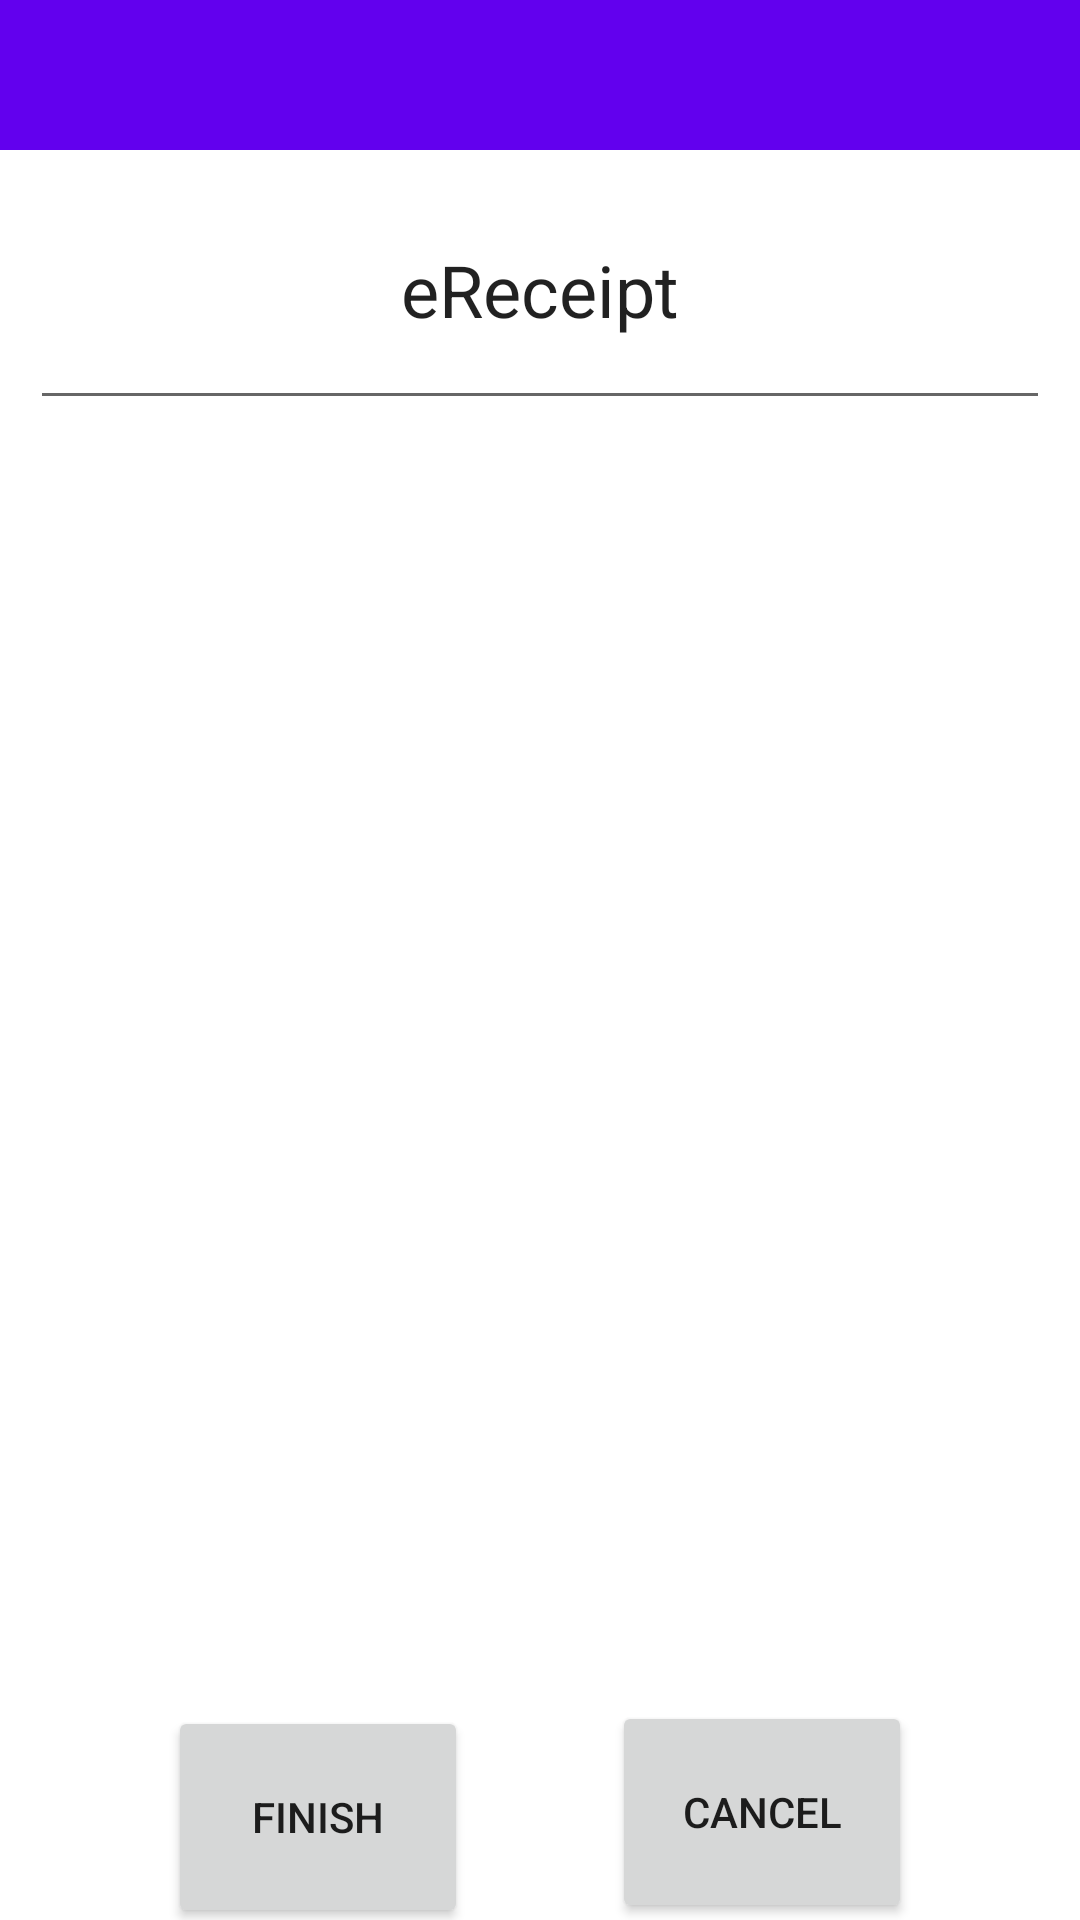

Reconstruct the res/layout file that produces this screen, plus the resources it refers to.
<!-- AndroidManifest.xml: activity theme Theme.ThirdPartyDemo.NoActionBar -->
<!-- res/layout/activity_ereceipt.xml -->
<?xml version="1.0" encoding="utf-8"?>
<androidx.constraintlayout.widget.ConstraintLayout xmlns:android="http://schemas.android.com/apk/res/android"
    xmlns:app="http://schemas.android.com/apk/res-auto"
    xmlns:tools="http://schemas.android.com/tools"
    android:id="@+id/act_payment_layout"
    android:layout_width="match_parent"
    android:layout_height="match_parent"
    android:textAlignment="center"
    tools:context=".AfterTxnActivity"
    tools:visibility="visible">

    <androidx.appcompat.widget.Toolbar
        android:id="@+id/toolbar"
        android:layout_width="0dp"
        android:layout_height="50dp"
        android:background="?attr/colorPrimary"
        android:textAlignment="center"
        app:layout_constraintEnd_toEndOf="parent"
        app:layout_constraintHorizontal_bias="0.0"
        app:layout_constraintStart_toStartOf="parent"
        app:layout_constraintTop_toTopOf="parent"
        app:popupTheme="@style/Theme.ThirdPartyDemo.PopupOverlay"
        app:subtitleTextColor="#FFFFFF" />

    <Button
        android:id="@+id/submit_btn"
        android:layout_width="100dp"
        android:layout_height="74dp"
        android:layout_marginStart="56dp"
        android:layout_marginTop="27dp"
        android:text="@string/finish"
        app:layout_constraintBottom_toBottomOf="parent"
        app:layout_constraintStart_toStartOf="parent"
        app:layout_constraintTop_toBottomOf="@+id/eReceiptView"
        app:layout_constraintVertical_bias="0.49" />

    <EditText
        android:id="@+id/editTextTextPersonName"
        style="@android:style/Widget.AutoCompleteTextView"
        android:layout_width="340dp"
        android:layout_height="90dp"
        android:layout_marginTop="50dp"
        android:ems="10"
        android:inputType="textPersonName"
        android:text="@string/e_receipt"
        android:textAlignment="center"
        android:textSize="24sp"
        app:layout_constraintEnd_toEndOf="parent"
        app:layout_constraintHorizontal_bias="0.492"
        app:layout_constraintStart_toStartOf="parent"
        app:layout_constraintTop_toTopOf="parent" />

    <TextView
        android:id="@+id/eReceiptView"
        android:layout_width="365dp"
        android:layout_height="372dp"
        android:layout_marginTop="32dp"
        android:scrollbars="vertical"
        android:scrollHorizontally="false"
        app:layout_constraintEnd_toEndOf="parent"
        app:layout_constraintHorizontal_bias="0.521"
        app:layout_constraintStart_toStartOf="parent"
        app:layout_constraintTop_toBottomOf="@+id/editTextTextPersonName" />


    <Button
        android:id="@+id/cancelBtn"
        android:layout_width="100dp"
        android:layout_height="74dp"
        android:layout_marginTop="24dp"
        android:layout_marginEnd="56dp"
        android:text="@string/cancel"
        app:layout_constraintBottom_toBottomOf="parent"
        app:layout_constraintEnd_toEndOf="parent"
        app:layout_constraintTop_toBottomOf="@+id/eReceiptView"
        app:layout_constraintVertical_bias="0.504" />


</androidx.constraintlayout.widget.ConstraintLayout>
<!-- resources referenced by this layout -->
<resources>
  <string name="cancel">Cancel</string>
  <string name="e_receipt">eReceipt</string>
  <string name="finish">Finish</string>
  <style name="Theme.ThirdPartyDemo.PopupOverlay" parent="ThemeOverlay.AppCompat.Light" />
  <style name="Theme.ThirdPartyDemo.NoActionBar">
          <item name="windowActionBar">false</item>
          <item name="windowNoTitle">true</item>
      </style>
</resources>
